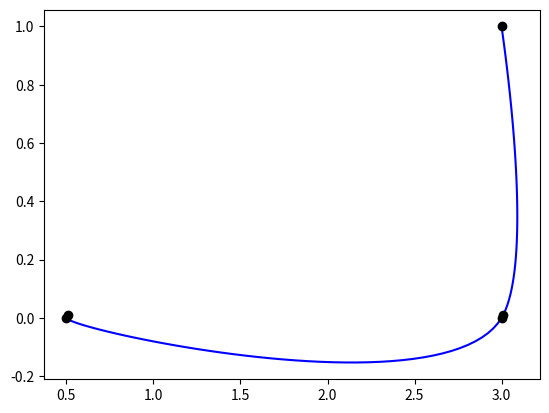

Source code (Python): (Note: this script raises an exception after producing the figure.)

import numpy as np
import matplotlib.pyplot as plt

def CatmullRomSpline(P0, P1, P2, P3, a, nPoints=50):
  """
  P0, P1, P2, and P3 should be (x,y) point pairs that define the Catmull-Rom spline.
  nPoints is the number of points to include in this curve segment.
  """
  # Convert the points to numpy so that we can do array multiplication
  P0, P1, P2, P3 = map(np.array, [P0, P1, P2, P3])

  # Calculate t0 to t4
  alpha = a
  def tj(ti, Pi, Pj):
    xi, yi = Pi
    xj, yj = Pj
    return ( ( (xj-xi)**2 + (yj-yi)**2 )**0.5 )**alpha + ti

  t0 = 0
  t1 = tj(t0, P0, P1)
  t2 = tj(t1, P1, P2)
  t3 = tj(t2, P2, P3)

  # Only calculate points between P1 and P2
  t = np.linspace(t1,t2,nPoints)

  # Reshape so that we can multiply by the points P0 to P3
  # and get a point for each value of t.
  t = t.reshape(len(t),1)

  A1 = (t1-t)/(t1-t0)*P0 + (t-t0)/(t1-t0)*P1
  A2 = (t2-t)/(t2-t1)*P1 + (t-t1)/(t2-t1)*P2
  A3 = (t3-t)/(t3-t2)*P2 + (t-t2)/(t3-t2)*P3

  B1 = (t2-t)/(t2-t0)*A1 + (t-t0)/(t2-t0)*A2
  B2 = (t3-t)/(t3-t1)*A2 + (t-t1)/(t3-t1)*A3

  C  = (t2-t)/(t2-t1)*B1 + (t-t1)/(t2-t1)*B2
  return C

def CatmullRomChain(P,alpha):
  """
  Calculate Catmull Rom for a chain of points and return the combined curve.
  """
  sz = len(P)

  # The curve C will contain an array of (x,y) points.
  C = []
  for i in range(sz-3):
    c = CatmullRomSpline(P[i], P[i+1], P[i+2], P[i+3],alpha)
    C.extend(c)

  return C

def getXYZafterclick(event):
        global ax,fig
        global Points
        s=ax.format_coord(event.xdata,event.ydata)
        
        s=s.replace("x", "")
        s=s.replace("y", "")
        s=s.replace("z", "")
        s=s.replace("=", "")
        #s=s.replace(" ", "")
        s=s.split(" ")

        
        coords=[]
        for i in s:
            sign=1
            if "−" in i:
                i=i.replace("−","")
                sign=-1
            coords.append(sign*float(i))
        
        Points.pop()
        Points.append(np.array(coords))
        Points.append(np.array([coords[0]+.01,coords[1]+.01]) )
        updateTrajectory()
        return coords

def generateTraj(Points,a):
    c = CatmullRomChain(Points,a)
    x,y = zip(*c)
    return (x,y)

def updateTrajectory():
    global ax
    global Points,a
    plt.cla()
    # ax.set_xticks([0,2,4,6,8,10])
    # ax.set_yticks([0,2,4,6,8,10])
    # ax.set_xlim(10)
    # ax.set_xmargin
    # ax.set_ylim(10)
    x,y=generateTraj(Points,a)
    ax.plot(x,y,c='blue')

    # Plot the control points
    px, py = zip(*Points)
    plt.plot(px[1:-1],py[1:-1],'o',c='black')
    plt.grid(b=True)
    plt.show()

def getTrajPoints():
    x,y=generateTraj(Points,a)
    trajpoints=[]
    for i in range(len(x)):
        trajpoints.append([x[i],y[i]])

    return trajpoints

def drawActualvsDesiredTraj(actualCoords):
	xAct,yAct=zip(*actualCoords)
	fig = plt.figure()
	ax = plt.axes()
	ax.plot(xAct,yAct,c='red')	
	x,y=generateTraj(Points,a)
	ax.plot(x,y,c='green')
	plt.show()
    
# Define a set of points for curve to go through
Points = np.random.rand(10,2)
#Points=array([array([153.01,722.67]),array([152.73,699.92]),array([152.91,683.04]),array([154.6,643.45]),
#        array([158.07,603.97])])
Points = np.array([np.array([0.5,0]),
              np.array([3,0]),
              np.array([3,1])
              ])

x1=Points[0][0]
x2=Points[1][0]
y1=Points[0][1]
y2=Points[1][1]
x3=Points[-2][0]
x4=Points[-1][0]
y3=Points[-2][1]
y4=Points[-1][1]

Points=list(Points)
Points.insert(0,np.array([x1+.01,y1+.01]))
Points.append(np.array([x2+.01,y2+.01]))

print ( "# of points:",len(Points))

fig = plt.figure()
ax = plt.axes()
fig.canvas.callbacks.connect('button_press_event', getXYZafterclick)

# ax.set_xticks([0,2,4,6,8,10])
# ax.set_yticks([0,2,4,6,8,10])
# ax.set_xlim(10)
# ax.set_ylim(10)

a=0.5
x,y=generateTraj(Points,a)
plt.plot(x,y,c='blue')

# Plot the control points
px, py = zip(*Points)
plt.plot(px,py,'o',c='black')

plt.grid(b=True)
plt.show()

